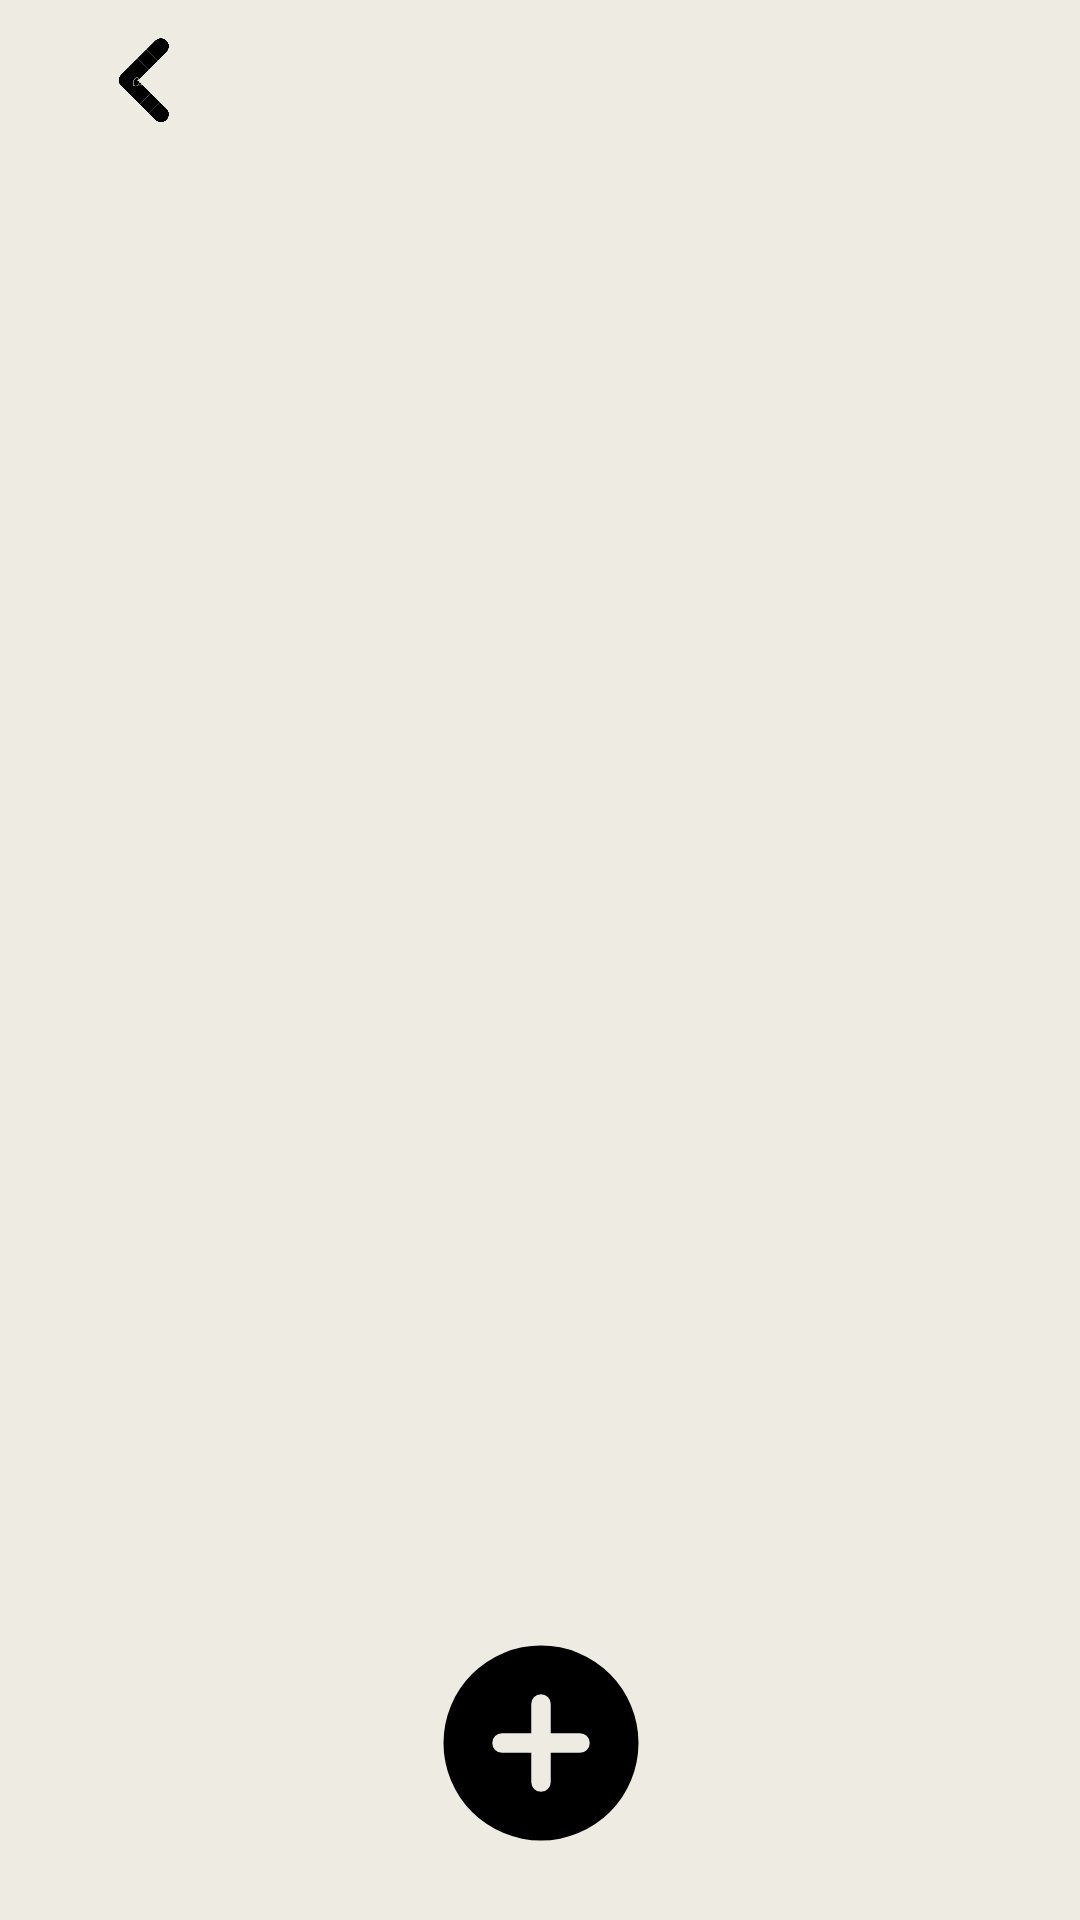

Layout XML and referenced resources for this Android screen:
<!-- AndroidManifest.xml: application theme Theme.EchoOfYou02 -->
<!-- res/layout/activity_display_capsule.xml -->
<?xml version="1.0" encoding="utf-8"?>
<androidx.constraintlayout.widget.ConstraintLayout xmlns:android="http://schemas.android.com/apk/res/android"
    xmlns:app="http://schemas.android.com/apk/res-auto"
    xmlns:tools="http://schemas.android.com/tools"
    android:id="@+id/main"
    android:layout_width="match_parent"
    android:layout_height="match_parent"
    android:background="@color/bgColor"
    tools:context=".DisplayCapsuleActivity">

    <ImageView
        android:id="@+id/imageView6"
        android:layout_width="400dp"
        android:layout_height="612dp"
        android:layout_marginTop="392dp"
        app:layout_constraintEnd_toEndOf="parent"
        app:layout_constraintHorizontal_bias="0.454"
        app:layout_constraintStart_toStartOf="parent"
        app:layout_constraintTop_toTopOf="parent"
        app:srcCompat="@drawable/barbutton" />

    <ImageButton
        android:id="@+id/creatCapsuleButton"
        android:layout_width="115dp"
        android:layout_height="98dp"
        android:backgroundTint="@color/bgColor"
        android:scaleType="fitCenter"
        app:layout_constraintBottom_toBottomOf="parent"
        app:layout_constraintEnd_toEndOf="parent"
        app:layout_constraintStart_toStartOf="parent"
        app:layout_constraintTop_toTopOf="@+id/imageView6"
        app:layout_constraintVertical_bias="0.934"
        app:srcCompat="@drawable/ic_add" />

    <ImageButton
        android:id="@+id/HomeButton"
        android:layout_width="69dp"
        android:layout_height="58dp"
        android:layout_marginTop="268dp"
        android:backgroundTint="#FDFDFD"
        android:scaleType="fitCenter"
        app:layout_constraintEnd_toStartOf="@+id/creatCapsuleButton"
        app:layout_constraintHorizontal_bias="0.531"
        app:layout_constraintStart_toStartOf="parent"
        app:layout_constraintTop_toTopOf="@+id/imageView6"
        app:srcCompat="@drawable/homebutton" />

    <ImageButton
        android:id="@+id/myAccountButton"
        android:layout_width="69dp"
        android:layout_height="58dp"
        android:layout_marginTop="268dp"
        android:backgroundTint="#FDFDFD"
        android:scaleType="fitCenter"
        app:layout_constraintEnd_toEndOf="@+id/imageView6"
        app:layout_constraintHorizontal_bias="0.438"
        app:layout_constraintStart_toEndOf="@+id/creatCapsuleButton"
        app:layout_constraintTop_toTopOf="@+id/imageView6"
        app:srcCompat="@drawable/profilbutton" />

    <ImageButton
        android:id="@+id/backButton"
        android:layout_width="72dp"
        android:layout_height="55dp"
        android:backgroundTint="@color/bgColor"
        android:scaleType="fitCenter"
        app:layout_constraintBottom_toTopOf="@+id/recyclerView"
        app:layout_constraintEnd_toEndOf="parent"
        app:layout_constraintHorizontal_bias="0.047"
        app:layout_constraintStart_toStartOf="parent"
        app:srcCompat="@drawable/backbutton" />

    <androidx.recyclerview.widget.RecyclerView
        android:id="@+id/recyclerView"
        android:layout_width="375dp"
        android:layout_height="514dp"
        android:layout_marginTop="32dp"
        app:layout_constraintBottom_toBottomOf="@+id/creatCapsuleButton"
        app:layout_constraintEnd_toEndOf="parent"
        app:layout_constraintHorizontal_bias="0.555"
        app:layout_constraintStart_toStartOf="parent"
        app:layout_constraintTop_toTopOf="parent"
        app:layout_constraintVertical_bias="0.268" />

</androidx.constraintlayout.widget.ConstraintLayout>
<!-- resources referenced by this layout -->
<resources>
  <color name="bgColor">#EEEBE3</color>
  <!-- drawable backbutton: png bitmap (drawable, 84199 bytes) -->
  <!-- drawable barbutton: png bitmap (drawable, 11324 bytes) -->
  <!-- drawable homebutton: png bitmap (drawable, 107859 bytes) -->
  <!-- drawable ic_add (drawable) -->
  <vector xmlns:android="http://schemas.android.com/apk/res/android" android:height="24dp" android:viewportHeight="24" android:viewportWidth="24" android:width="24dp">
  
      <path android:fillColor="#000000" android:pathData="M12,2A10,10 0,1 0,22 12,10 10,0 0,0 12,2ZM16,13L13,13v3a1,1 0,0 1,-2 0L11,13L8,13a1,1 0,0 1,0 -2h3L11,8a1,1 0,0 1,2 0v3h3a1,1 0,0 1,0 2Z"/>
  
  </vector>
  <!-- drawable profilbutton: png bitmap (drawable, 127020 bytes) -->
  <style name="Theme.EchoOfYou02" parent="Base.Theme.EchoOfYou02" />
  <style name="Base.Theme.EchoOfYou02" parent="Theme.Material3.DayNight.NoActionBar">
          
          
      </style>
</resources>
